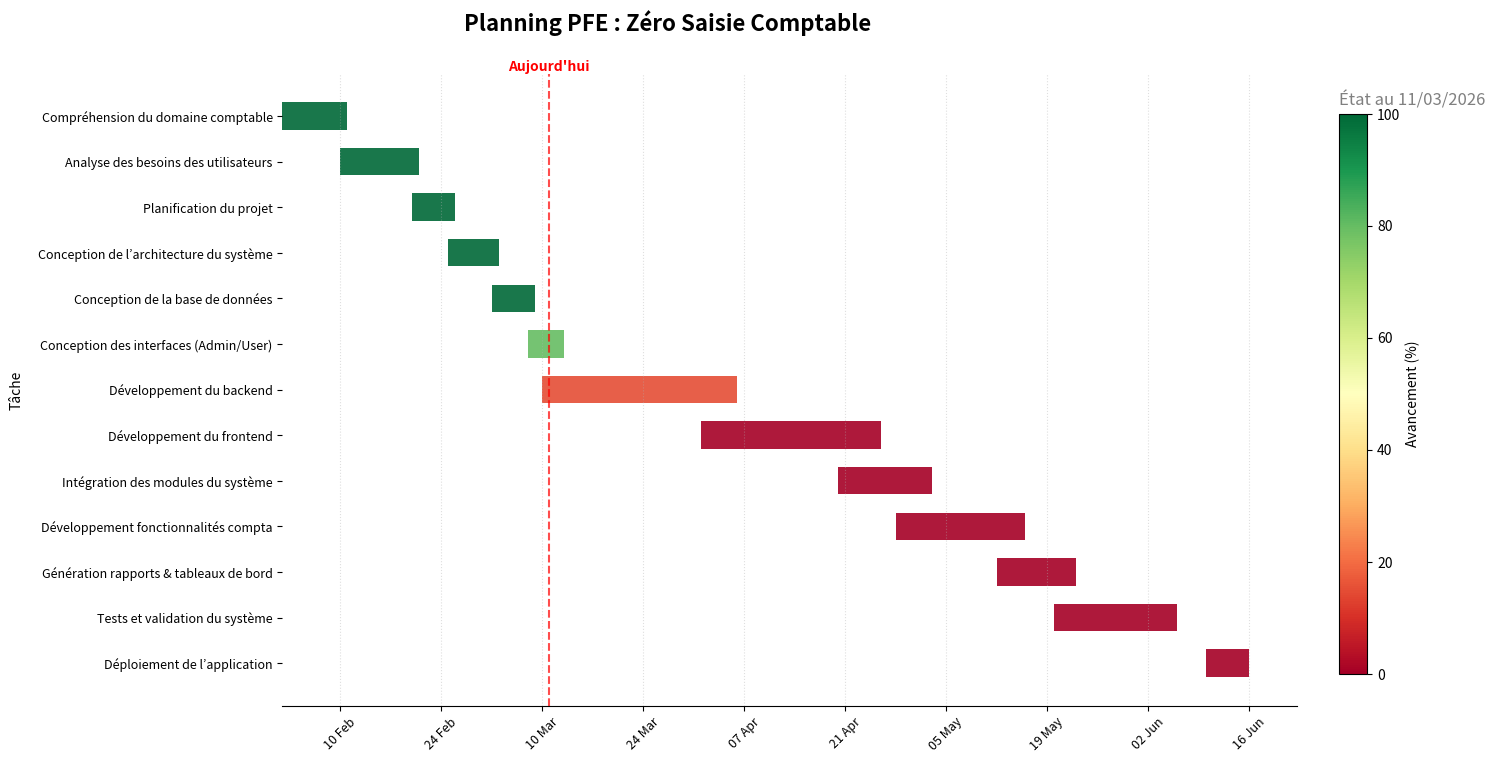

This chart was generated by the following Python code:
"""
Diagramme de Gantt — PFE Zéro Saisie Comptable
Design : Heatmap de progression (Rouge -> Jaune -> Vert)
Mise à jour : 11/03/2026
"""

import matplotlib.pyplot as plt
import matplotlib.dates as mdates
import matplotlib.cm as cm
import matplotlib.colors as mcolors
from datetime import date, timedelta

# ── CONFIG ────────────────────────────────────────────────────────────────
TODAY = date(2026, 3, 11)  # <--- AUJOURD'HUI
START = date(2026, 2, 2)
END   = date(2026, 6, 20)

# ── DONNÉES DES TÂCHES ────────────────────────────────────────────────────
# (Nom, Début, Fin, % Avancement)
TASKS = [
    ("Compréhension du domaine comptable",    date(2026,2,2),  date(2026,2,10), 100),
    ("Analyse des besoins des utilisateurs",  date(2026,2,10), date(2026,2,20), 100),
    ("Planification du projet",               date(2026,2,20), date(2026,2,25), 100),
    ("Conception de l’architecture du système",date(2026,2,25), date(2026,3,3),  100),
    ("Conception de la base de données",      date(2026,3,3),  date(2026,3,8),  100), # <--- TERMINÉ
    ("Conception des interfaces (Admin/User)",date(2026,3,8),  date(2026,3,12), 80),  
    ("Développement du backend",              date(2026,3,10), date(2026,4,5),  15),  # <--- AUJOURD'HUI (En cours)
    ("Développement du frontend",             date(2026,4,1),  date(2026,4,25), 0),
    ("Intégration des modules du système",    date(2026,4,20), date(2026,5,2),  0),
    ("Développement fonctionnalités compta",  date(2026,4,28), date(2026,5,15), 0),
    ("Génération rapports & tableaux de bord",date(2026,5,12), date(2026,5,22), 0),
    ("Tests et validation du système",        date(2026,5,20), date(2026,6,5),  0),
    ("Déploiement de l’application",          date(2026,6,10), date(2026,6,15), 0),
]

# ── PREPARATION ───────────────────────────────────────────────────────────
fig, ax = plt.subplots(figsize=(14, 8))
plt.subplots_adjust(top=0.9, right=0.85) # Faire de la place pour la colorbar et le label Today

# Colormap : Rouge -> Jaune -> Vert
# Note: matplotlib 3.7+ utilise cm.get_cmap, sinon utilisez plt.get_cmap
try:
    cmap = cm.get_cmap('RdYlGn')
except AttributeError:
    cmap = plt.get_cmap('RdYlGn')
    
norm = mcolors.Normalize(vmin=0, vmax=100)

for i, (name, start, end, pct) in enumerate(TASKS):
    x_s = mdates.date2num(start)
    x_e = mdates.date2num(end + timedelta(days=1))
    width = x_e - x_s
    
    # Couleur basée sur le pourcentage
    color = cmap(norm(pct))
    
    # Dessiner la barre de la tâche
    ax.barh(i, width, left=x_s, height=0.6, color=color, edgecolor='none', alpha=0.9)

# Axe Y (Tâches)
ax.set_yticks(range(len(TASKS)))
ax.set_yticklabels([t[0] for t in TASKS], fontsize=9)
ax.invert_yaxis()
ax.set_ylabel("Tâche", fontsize=10, labelpad=10)

# Axe X (Dates)
ax.xaxis.set_major_locator(mdates.WeekdayLocator(interval=2))
ax.xaxis.set_major_formatter(mdates.DateFormatter("%d %b"))
plt.xticks(rotation=45, fontsize=9)

# Ligne Aujourd'hui
today_v = mdates.date2num(TODAY)
ax.axvline(today_v, color='red', linestyle='--', linewidth=1.5, alpha=0.7)
ax.text(today_v, -1, 'Aujourd\'hui', color='red', ha='center', fontweight='bold')

# Grille
ax.grid(axis='x', linestyle=':', alpha=0.4)

# Colorbar (Légende d'avancement)
sm = cm.ScalarMappable(cmap=cmap, norm=norm)
sm.set_array([])
cbar_ax = fig.add_axes([0.88, 0.15, 0.02, 0.7]) # [left, bottom, width, height]
cbar = fig.colorbar(sm, cax=cbar_ax)
cbar.set_label('Avancement (%)', fontsize=10)

# Finitions
ax.spines['top'].set_visible(False)
ax.spines['right'].set_visible(False)
ax.spines['left'].set_visible(False)

plt.suptitle("Planning PFE : Zéro Saisie Comptable", fontsize=16, fontweight='bold', x=0.4)
plt.title(f"État au {TODAY.strftime('%d/%m/%Y')}", fontsize=12, color='grey', loc='left')

# Sauvegarde
plt.savefig("gantt_pfe_v3.png", dpi=200, bbox_inches="tight")
print(f"✅ Nouveau diagramme généré : gantt_pfe_v3.png (Date: {TODAY.strftime('%d/%m/%Y')})")
plt.show()
